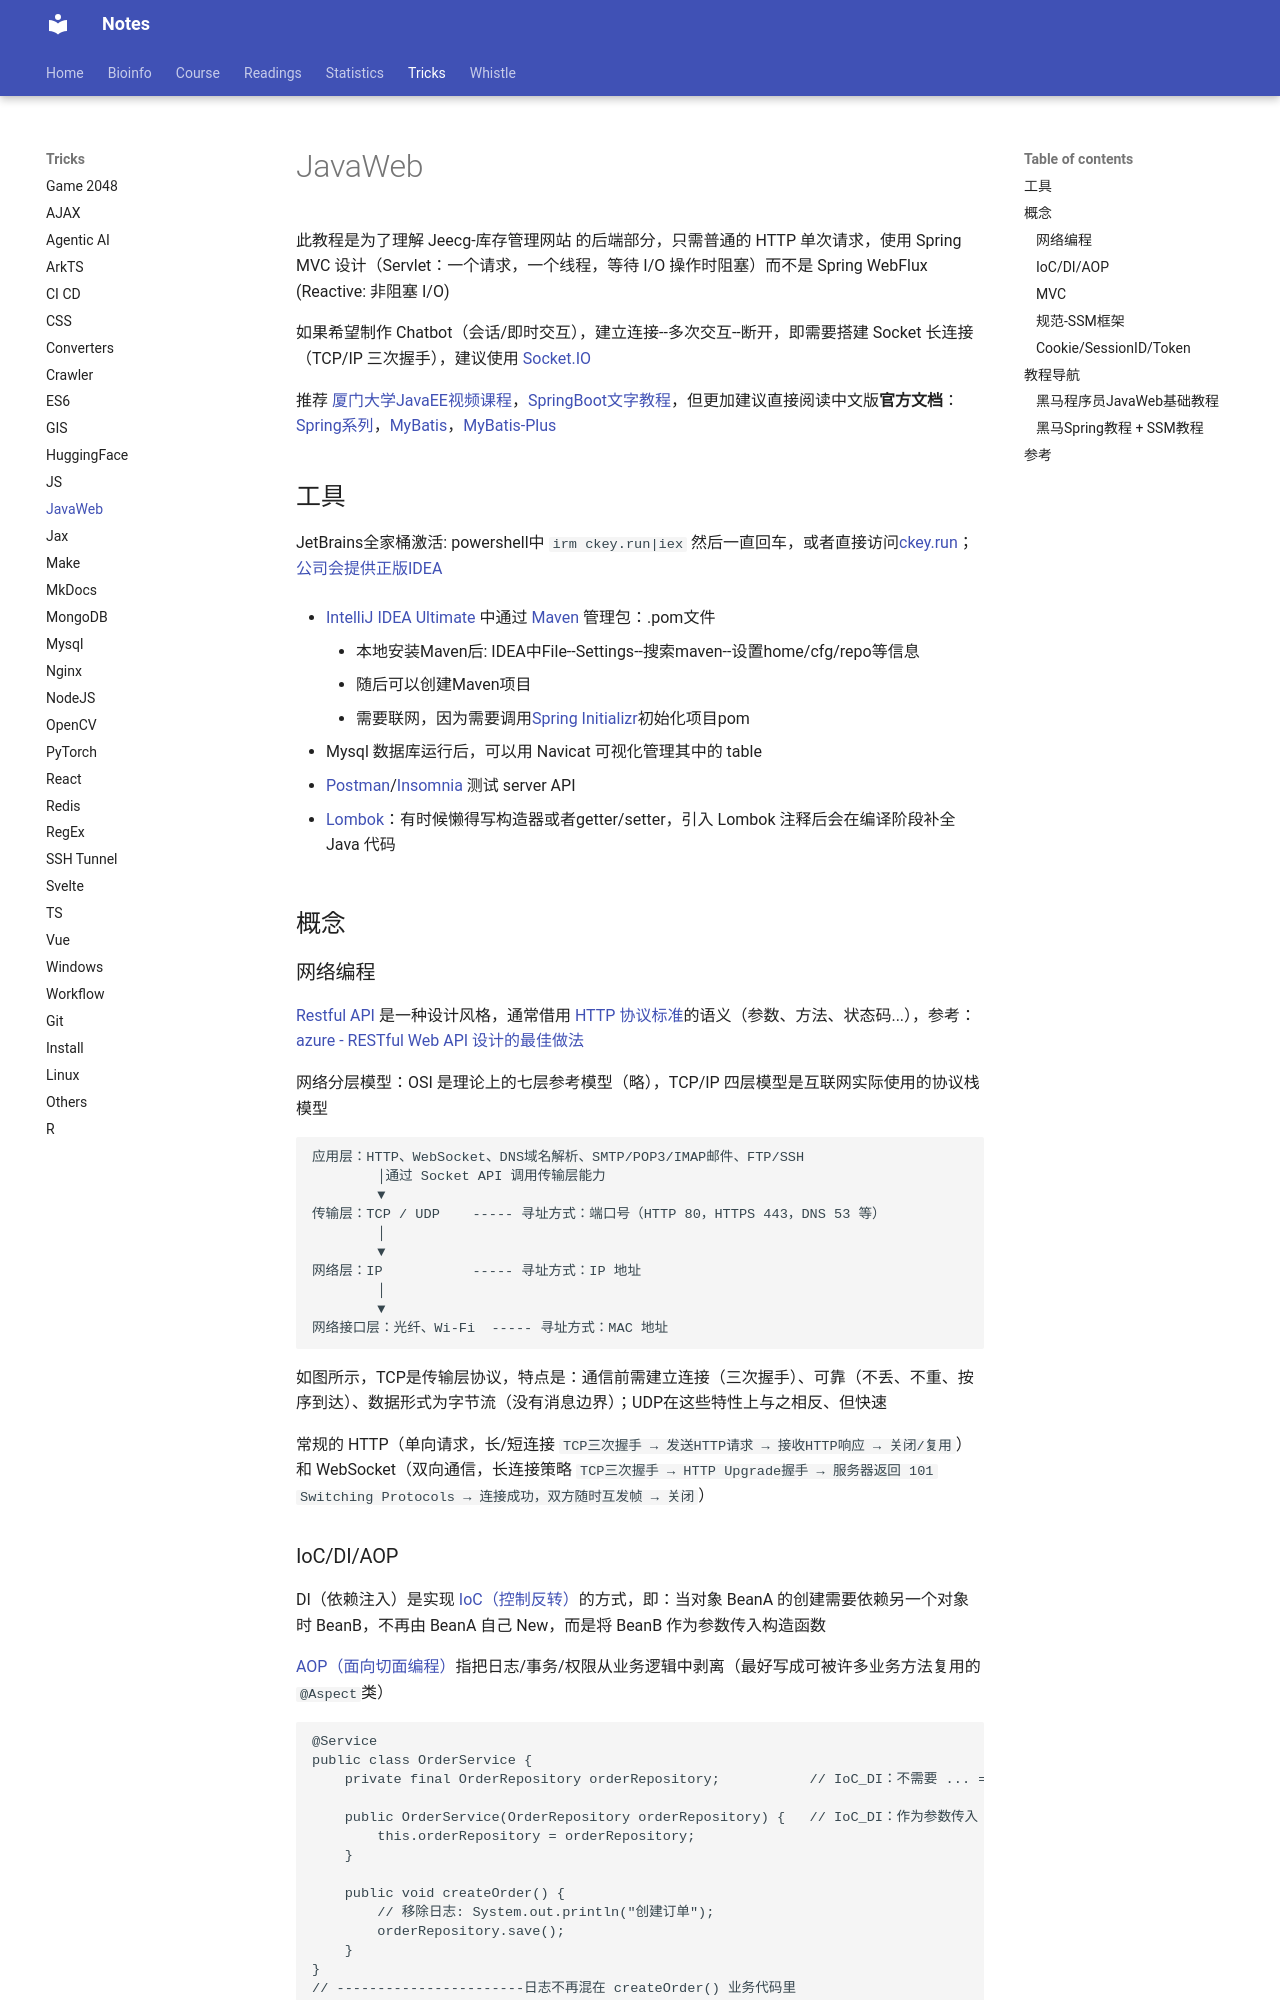

repository: Jiarong-L/notes · page: Tricks/JavaWeb/index.html · generator: mkdocs


此教程是为了理解 Jeecg-库存管理网站 的后端部分，只需普通的 HTTP 单次请求，使用 Spring MVC 设计（Servlet：一个请求，一个线程，等待 I/O 操作时阻塞）而不是 Spring WebFlux (Reactive: 非阻塞 I/O) 

如果希望制作 Chatbot（会话/即时交互），建立连接--多次交互--断开，即需要搭建 Socket 长连接（TCP/IP 三次握手），建议使用 [Socket.IO](https://socket.io/zh-CN/docs/v4/)

推荐 [厦门大学JavaEE视频课程](https://www.bilibili.com/video/BV1pzYV6fEpR/)，[SpringBoot文字教程](https://blog.csdn.net/m0_74436895/article/details/140792098)，但更加建议直接阅读中文版**官方文档**：[Spring系列](https://springdoc.cn/docs/)，[MyBatis](https://mybatis.org/mybatis-3/zh_CN/getting-started.html)，[MyBatis-Plus](https://baomidou.com/introduce/) 


## 工具

JetBrains全家桶激活: powershell中 ```irm ckey.run|iex``` 然后一直回车，或者直接访问[ckey.run](https://ckey.run/)；[公司会提供正版IDEA](https://www.idejihuo.com/)

* [IntelliJ IDEA Ultimate](https://www.jetbrains.com/idea/download/other.html) 中通过 [Maven](https://maven.apache.org/) 管理包：.pom文件
    - 本地安装Maven后: IDEA中File--Settings--搜索maven--设置home/cfg/repo等信息
    - 随后可以创建Maven项目
    - 需要联网，因为需要调用[Spring Initializr](https://start.spring.io/)初始化项目pom

* Mysql 数据库运行后，可以用 Navicat 可视化管理其中的 table

* [Postman](https://www.postman.com/)/[Insomnia](https://insomnia.rest/download) 测试 server API

* [Lombok](https://projectlombok.org/)：有时候懒得写构造器或者getter/setter，引入 Lombok 注释后会在编译阶段补全 Java 代码


## 概念

### 网络编程

[Restful API](https://www.runoob.com/restfulapi/restful-api-intro.html) 是一种设计风格，通常借用 [HTTP 协议标准](https://developer.mozilla.org/zh-CN/docs/Web/HTTP)的语义（参数、方法、状态码...），参考：[azure - RESTful Web API 设计的最佳做法](https://learn.microsoft.com/zh-cn/azure/architecture/best-practices/api-design)


网络分层模型：OSI 是理论上的七层参考模型（略），TCP/IP 四层模型是互联网实际使用的协议栈模型
```bash
应用层：HTTP、WebSocket、DNS域名解析、SMTP/POP3/IMAP邮件、FTP/SSH
        │通过 Socket API 调用传输层能力
        ▼
传输层：TCP / UDP    ----- 寻址方式：端口号（HTTP 80，HTTPS 443，DNS 53 等）      
        │  
        ▼
网络层：IP           ----- 寻址方式：IP 地址
        │
        ▼
网络接口层：光纤、Wi-Fi  ----- 寻址方式：MAC 地址  
```

如图所示，TCP是传输层协议，特点是：通信前需建立连接（三次握手）、可靠（不丢、不重、按序到达）、数据形式为字节流（没有消息边界）；UDP在这些特性上与之相反、但快速

常规的 HTTP（单向请求，长/短连接 ```TCP三次握手 → 发送HTTP请求 → 接收HTTP响应 → 关闭/复用```）和 WebSocket（双向通信，长连接策略 ```TCP三次握手 → HTTP Upgrade握手 → 服务器返回 101 Switching Protocols  → 连接成功，双方随时互发帧 → 关闭```）


### IoC/DI/AOP

DI（依赖注入）是实现 [IoC（控制反转）](https://docs.springframework.org.cn/spring-framework/reference/core/beans/introduction.html)的方式，即：当对象 BeanA 的创建需要依赖另一个对象时 BeanB，不再由 BeanA 自己 New，而是将 BeanB 作为参数传入构造函数

[AOP（面向切面编程）](https://docs.springframework.org.cn/spring-framework/reference/core/aop/introduction-defn.html)指把日志/事务/权限从业务逻辑中剥离（最好写成可被许多业务方法复用的```@Aspect```类）

```java
@Service
public class OrderService {
    private final OrderRepository orderRepository;           // IoC_DI：不需要 ... = new OrderRepository();

    public OrderService(OrderRepository orderRepository) {   // IoC_DI：作为参数传入
        this.orderRepository = orderRepository;
    }

    public void createOrder() {
        // 移除日志: System.out.println("创建订单"); 
        orderRepository.save(); 
    }
}
// -----------------------日志不再混在 createOrder() 业务代码里
@Aspect
@Component
public class LogAspect {    // ← 整个类 = 切面

    @Before("execution(* com.example.*.createOrder(..))")   // ← 切入点：一个筛选规则
    public void before() {      // ← 通知：具体逻辑
        System.out.println("创建订单"); 
    }
}
```
